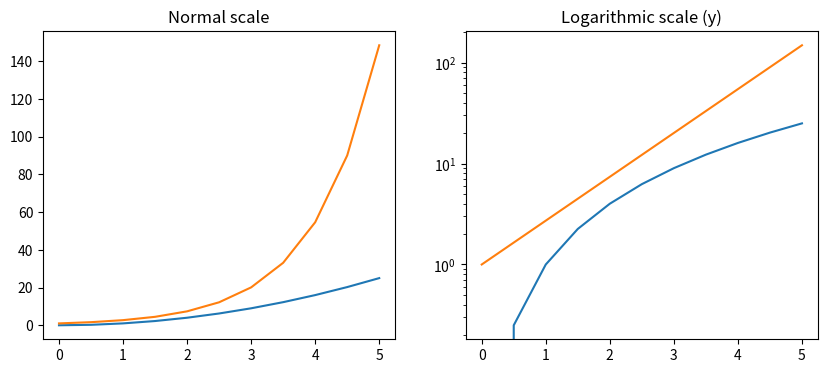
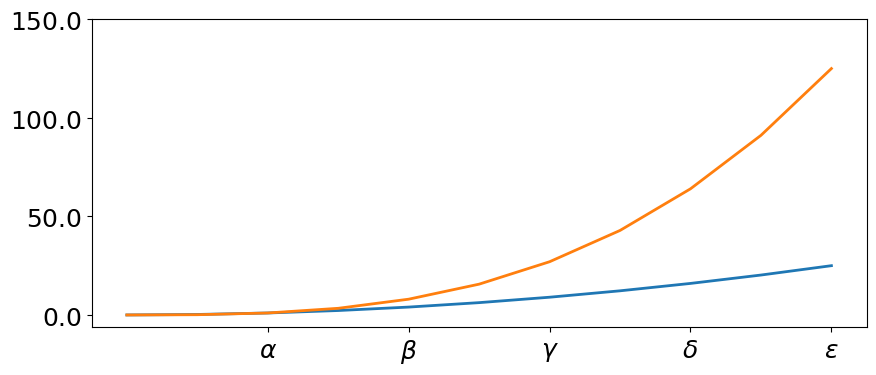
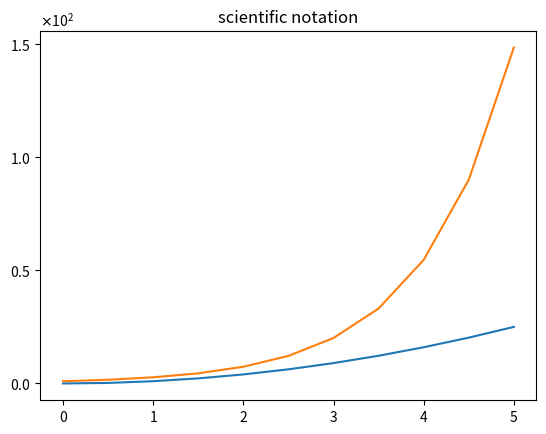
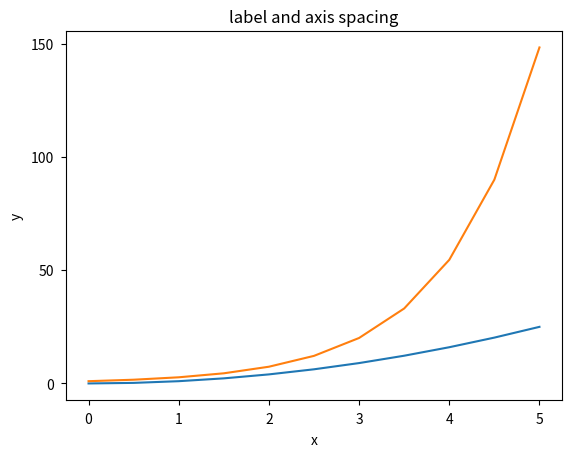
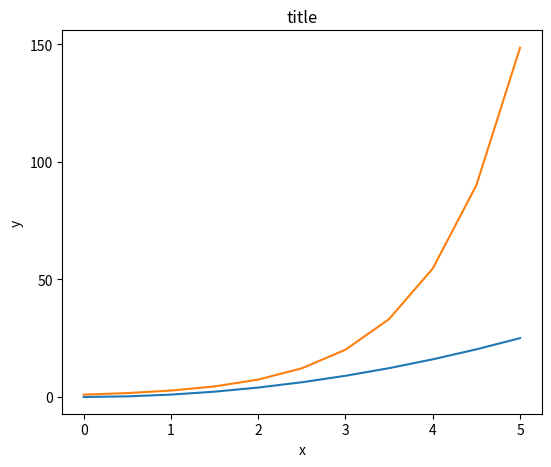
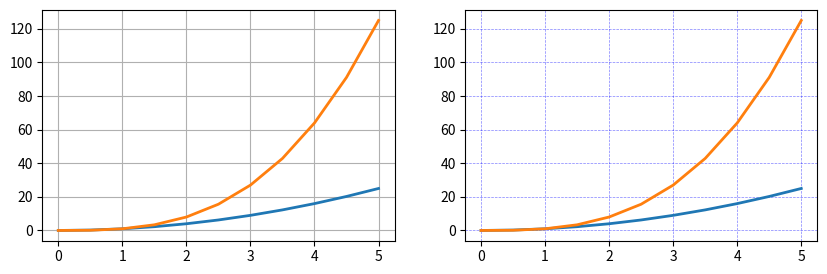
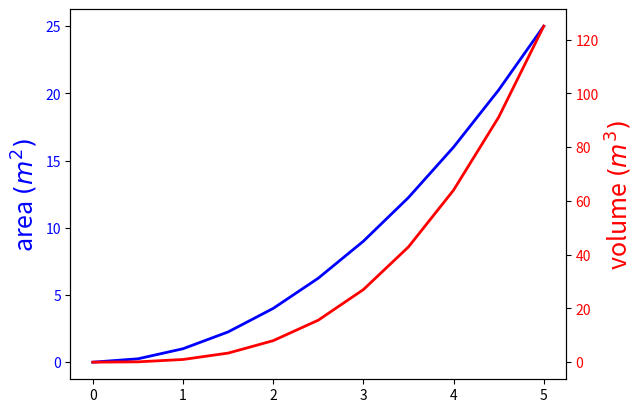
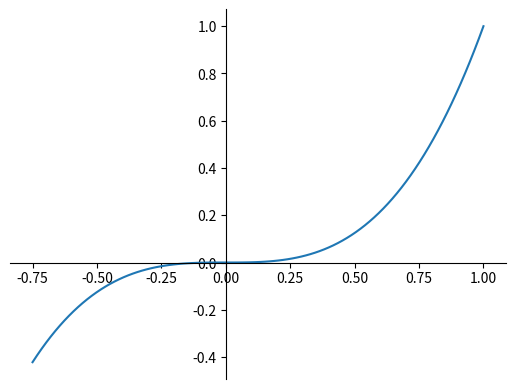
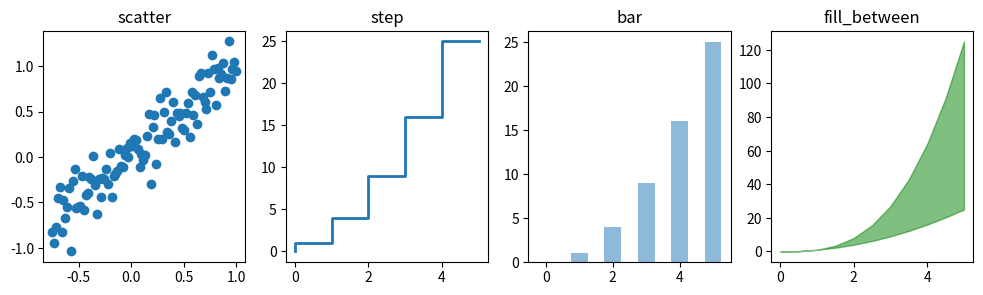
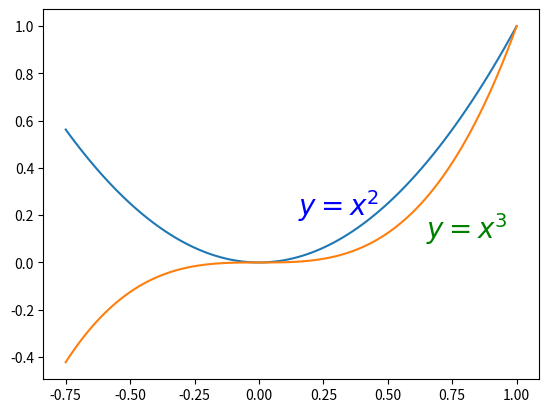
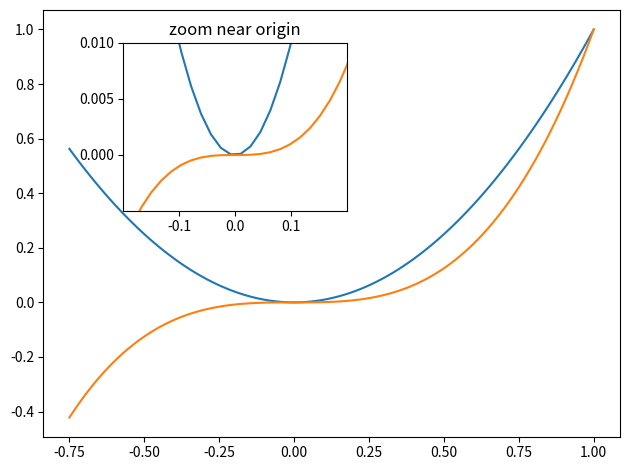
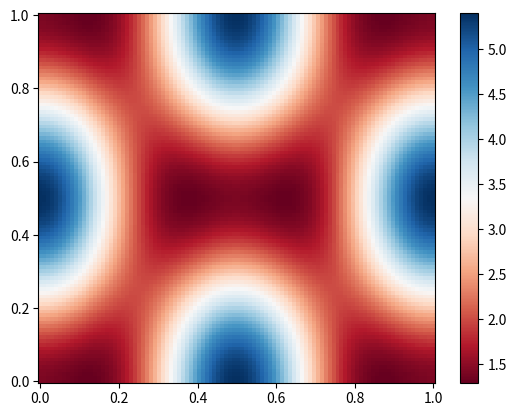

These figures' Python source, in order: (Note: this script raises an exception after producing the figures.)
import numpy as np
import matplotlib.pyplot as plt

'''
Logarithmic scale
'''
x = np.linspace(0, 5, 11)
y = x ** 2
fig, axes = plt.subplots(1, 2, figsize=(10,4))
      
axes[0].plot(x, x**2, x, np.exp(x))
axes[0].set_title("Normal scale")

axes[1].plot(x, x**2, x, np.exp(x))
axes[1].set_yscale("log")
axes[1].set_title("Logarithmic scale (y)")
#plt.show()

'''
Placement of ticks and custom ticks labels
'''
fig, ax = plt.subplots(figsize=(10, 4))

ax.plot(x, x**2, x, x**3, lw=2)

ax.set_xticks([1, 2, 3, 4, 5])
ax.set_xticklabels([r'$\alpha$', r'$\beta$', r'$\gamma$', r'$\delta$', r'$\epsilon$'], fontsize=18)

yticks = [0, 50, 100, 150]
ax.set_yticks(yticks)
ax.set_yticklabels(["$%.1f$" % y for y in yticks], fontsize=18)# use LaTeX formatted labels
#plt.show()

'''
Scientific Notation
'''
fig, ax = plt.subplots(1, 1)
      
ax.plot(x, x**2, x, np.exp(x))
ax.set_title("scientific notation")

ax.set_yticks([0, 50, 100, 150])

from matplotlib import ticker
formatter = ticker.ScalarFormatter(useMathText=True)
formatter.set_scientific(True) 
formatter.set_powerlimits((-1,1)) 
ax.yaxis.set_major_formatter(formatter) 
#plt.show()

'''
Axis Number and Axis Label Spacing
'''
# distance between x and y axis and the numbers on the axes
plt.rcParams['xtick.major.pad'] = 5
plt.rcParams['ytick.major.pad'] = 5

fig, ax = plt.subplots(1, 1)
      
ax.plot(x, x**2, x, np.exp(x))
ax.set_yticks([0, 50, 100, 150])

ax.set_title("label and axis spacing")

# padding between axis label and axis numbers
ax.xaxis.labelpad = 5
ax.yaxis.labelpad = 5

ax.set_xlabel("x")
ax.set_ylabel("y")

#plt.show()

# restore defaults
plt.rcParams['xtick.major.pad'] = 3
plt.rcParams['ytick.major.pad'] = 3

'''
Axis Position Adjustments
Unfortunately, when saving figures the labels are sometimes clipped, and it can be necessary to adjust the positions of axes a little bit. This can be done using `subplots_adjust`:
'''
fig, ax = plt.subplots(1, 1)
      
ax.plot(x, x**2, x, np.exp(x))
ax.set_yticks([0, 50, 100, 150])

ax.set_title("title")
ax.set_xlabel("x")
ax.set_ylabel("y")

fig.subplots_adjust(left=0.15, right=.9, bottom=0.1, top=0.9)
#plt.show()

'''
Axis Grid
'''
fig, axes = plt.subplots(1, 2, figsize=(10,3))

# default grid appearance
axes[0].plot(x, x**2, x, x**3, lw=2)
axes[0].grid(True)

# custom grid appearance
axes[1].plot(x, x**2, x, x**3, lw=2)
axes[1].grid(color='b', alpha=0.5, linestyle='dashed', linewidth=0.5)
#plt.show()

'''
Axis Spines
'''
fig, ax = plt.subplots(figsize=(6,2))

ax.spines['bottom'].set_color('blue')
ax.spines['top'].set_color('blue')

ax.spines['left'].set_color('red')
ax.spines['left'].set_linewidth(2)

# turn off axis spine to the right
ax.spines['right'].set_color("none")
ax.yaxis.tick_left() # only ticks on the left side

#plt.show()

'''
Twin Axes
'''
fig, ax1 = plt.subplots()

ax1.plot(x, x**2, lw=2, color="blue")
ax1.set_ylabel(r"area $(m^2)$", fontsize=18, color="blue")
for label in ax1.get_yticklabels():
    label.set_color("blue")
    
ax2 = ax1.twinx()
ax2.plot(x, x**3, lw=2, color="red")
ax2.set_ylabel(r"volume $(m^3)$", fontsize=18, color="red")
for label in ax2.get_yticklabels():
    label.set_color("red")

'''
Axes where x and y is zero
'''
fig, ax = plt.subplots()

ax.spines['right'].set_color('none')
ax.spines['top'].set_color('none')

ax.xaxis.set_ticks_position('bottom')
ax.spines['bottom'].set_position(('data',0)) # set position of x spine to x=0

ax.yaxis.set_ticks_position('left')
ax.spines['left'].set_position(('data',0))   # set position of y spine to y=0

xx = np.linspace(-0.75, 1., 100)
ax.plot(xx, xx**3)

'''
Other 2D plot styles
'''
n = np.array([0,1,2,3,4,5])
fig, axes = plt.subplots(1, 4, figsize=(12,3))

axes[0].scatter(xx, xx + 0.25*np.random.randn(len(xx)))
axes[0].set_title("scatter")

axes[1].step(n, n**2, lw=2)
axes[1].set_title("step")

axes[2].bar(n, n**2, align="center", width=0.5, alpha=0.5)
axes[2].set_title("bar")

axes[3].fill_between(x, x**2, x**3, color="green", alpha=0.5)
axes[3].set_title("fill_between")

'''
Text annotation
'''

fig, ax = plt.subplots()

ax.plot(xx, xx**2, xx, xx**3)

ax.text(0.15, 0.2, r"$y=x^2$", fontsize=20, color="blue")
ax.text(0.65, 0.1, r"$y=x^3$", fontsize=20, color="green")

'''
Figures with multiple subplots and insets
Axes can be added to a matplotlib Figure canvas manually using `fig.add_axes` or using a sub-figure layout manager such as `subplots`, `subplot2grid`, or `gridspec`:
'''
#subplot
fig, ax = plt.subplots(2, 3)
fig.tight_layout()
#subplot2grid
fig = plt.figure()
ax1 = plt.subplot2grid((3,3), (0,0), colspan=3)
ax2 = plt.subplot2grid((3,3), (1,0), colspan=2)
ax3 = plt.subplot2grid((3,3), (1,2), rowspan=2)
ax4 = plt.subplot2grid((3,3), (2,0))
ax5 = plt.subplot2grid((3,3), (2,1))
fig.tight_layout()
#gridspec
import matplotlib.gridspec as gridspec
fig = plt.figure()

gs = gridspec.GridSpec(2, 3, height_ratios=[2,1], width_ratios=[1,2,1])
for g in gs:
    ax = fig.add_subplot(g)
    
fig.tight_layout()
#add_axes
fig, ax = plt.subplots()

ax.plot(xx, xx**2, xx, xx**3)
fig.tight_layout()

# inset
inset_ax = fig.add_axes([0.2, 0.55, 0.35, 0.35]) # X, Y, width, height

inset_ax.plot(xx, xx**2, xx, xx**3)
inset_ax.set_title('zoom near origin')

# set axis range
inset_ax.set_xlim(-.2, .2)
inset_ax.set_ylim(-.005, .01)

# set axis tick locations
inset_ax.set_yticks([0, 0.005, 0.01])
inset_ax.set_xticks([-0.1,0,.1])

'''
Colormap and contour figures
'''
alpha = 0.7
phi_ext = 2 * np.pi * 0.5

def flux_qubit_potential(phi_m, phi_p):
    return 2 + alpha - 2 * np.cos(phi_p) * np.cos(phi_m) - alpha * np.cos(phi_ext - 2*phi_p)

phi_m = np.linspace(0, 2*np.pi, 100)
phi_p = np.linspace(0, 2*np.pi, 100)
X,Y = np.meshgrid(phi_p, phi_m)
Z = flux_qubit_potential(X, Y).T

#pcolor
fig, ax = plt.subplots()

p = ax.pcolor(X/(2*np.pi), Y/(2*np.pi), Z, cmap=plt.cm.RdBu, vmin=abs(Z).min(), vmax=abs(Z).max())
cb = fig.colorbar(p, ax=ax)

#contour
fig, ax = plt.subplots()

cnt = ax.contour(Z, cmap=matplotlib.cm.RdBu, vmin=abs(Z).min(), vmax=abs(Z).max(), extent=[0, 1, 0, 1])
'''
3d Figures
'''
from mpl_toolkits.mplot3d.axes3d import Axes3D

#Surface plots
fig = plt.figure(figsize=(14,6))

# `ax` is a 3D-aware axis instance because of the projection='3d' keyword argument to add_subplot
ax = fig.add_subplot(1, 2, 1, projection='3d')

p = ax.plot_surface(X, Y, Z, rstride=4, cstride=4, linewidth=0)

# surface_plot with color grading and color bar
ax = fig.add_subplot(1, 2, 2, projection='3d')
p = ax.plot_surface(X, Y, Z, rstride=1, cstride=1, cmap=matplotlib.cm.coolwarm, linewidth=0, antialiased=False)
cb = fig.colorbar(p, shrink=0.5)

#Wire-Frame Plot
fig = plt.figure(figsize=(8,6))

ax = fig.add_subplot(1, 1, 1, projection='3d')

p = ax.plot_wireframe(X, Y, Z, rstride=4, cstride=4)

#Contour plots with projections
fig = plt.figure(figsize=(8,6))

ax = fig.add_subplot(1,1,1, projection='3d')

ax.plot_surface(X, Y, Z, rstride=4, cstride=4, alpha=0.25)
cset = ax.contour(X, Y, Z, zdir='z', offset=-np.pi, cmap=matplotlib.cm.coolwarm)
cset = ax.contour(X, Y, Z, zdir='x', offset=-np.pi, cmap=matplotlib.cm.coolwarm)
cset = ax.contour(X, Y, Z, zdir='y', offset=3*np.pi, cmap=matplotlib.cm.coolwarm)

ax.set_xlim3d(-np.pi, 2*np.pi)
ax.set_ylim3d(0, 3*np.pi)
ax.set_zlim3d(-np.pi, 2*np.pi)
#plt.show()

'''
Further reading
* http://www.matplotlib.org - The project web page for matplotlib.
* https://github.com/matplotlib/matplotlib - The source code for matplotlib.
* http://matplotlib.org/gallery.html - A large gallery showcaseing various types of plots matplotlib can create. Highly recommended! 
* http://www.loria.fr/~rougier/teaching/matplotlib - A good matplotlib tutorial.
* http://scipy-lectures.github.io/matplotlib/matplotlib.html - Another good matplotlib reference.

'''